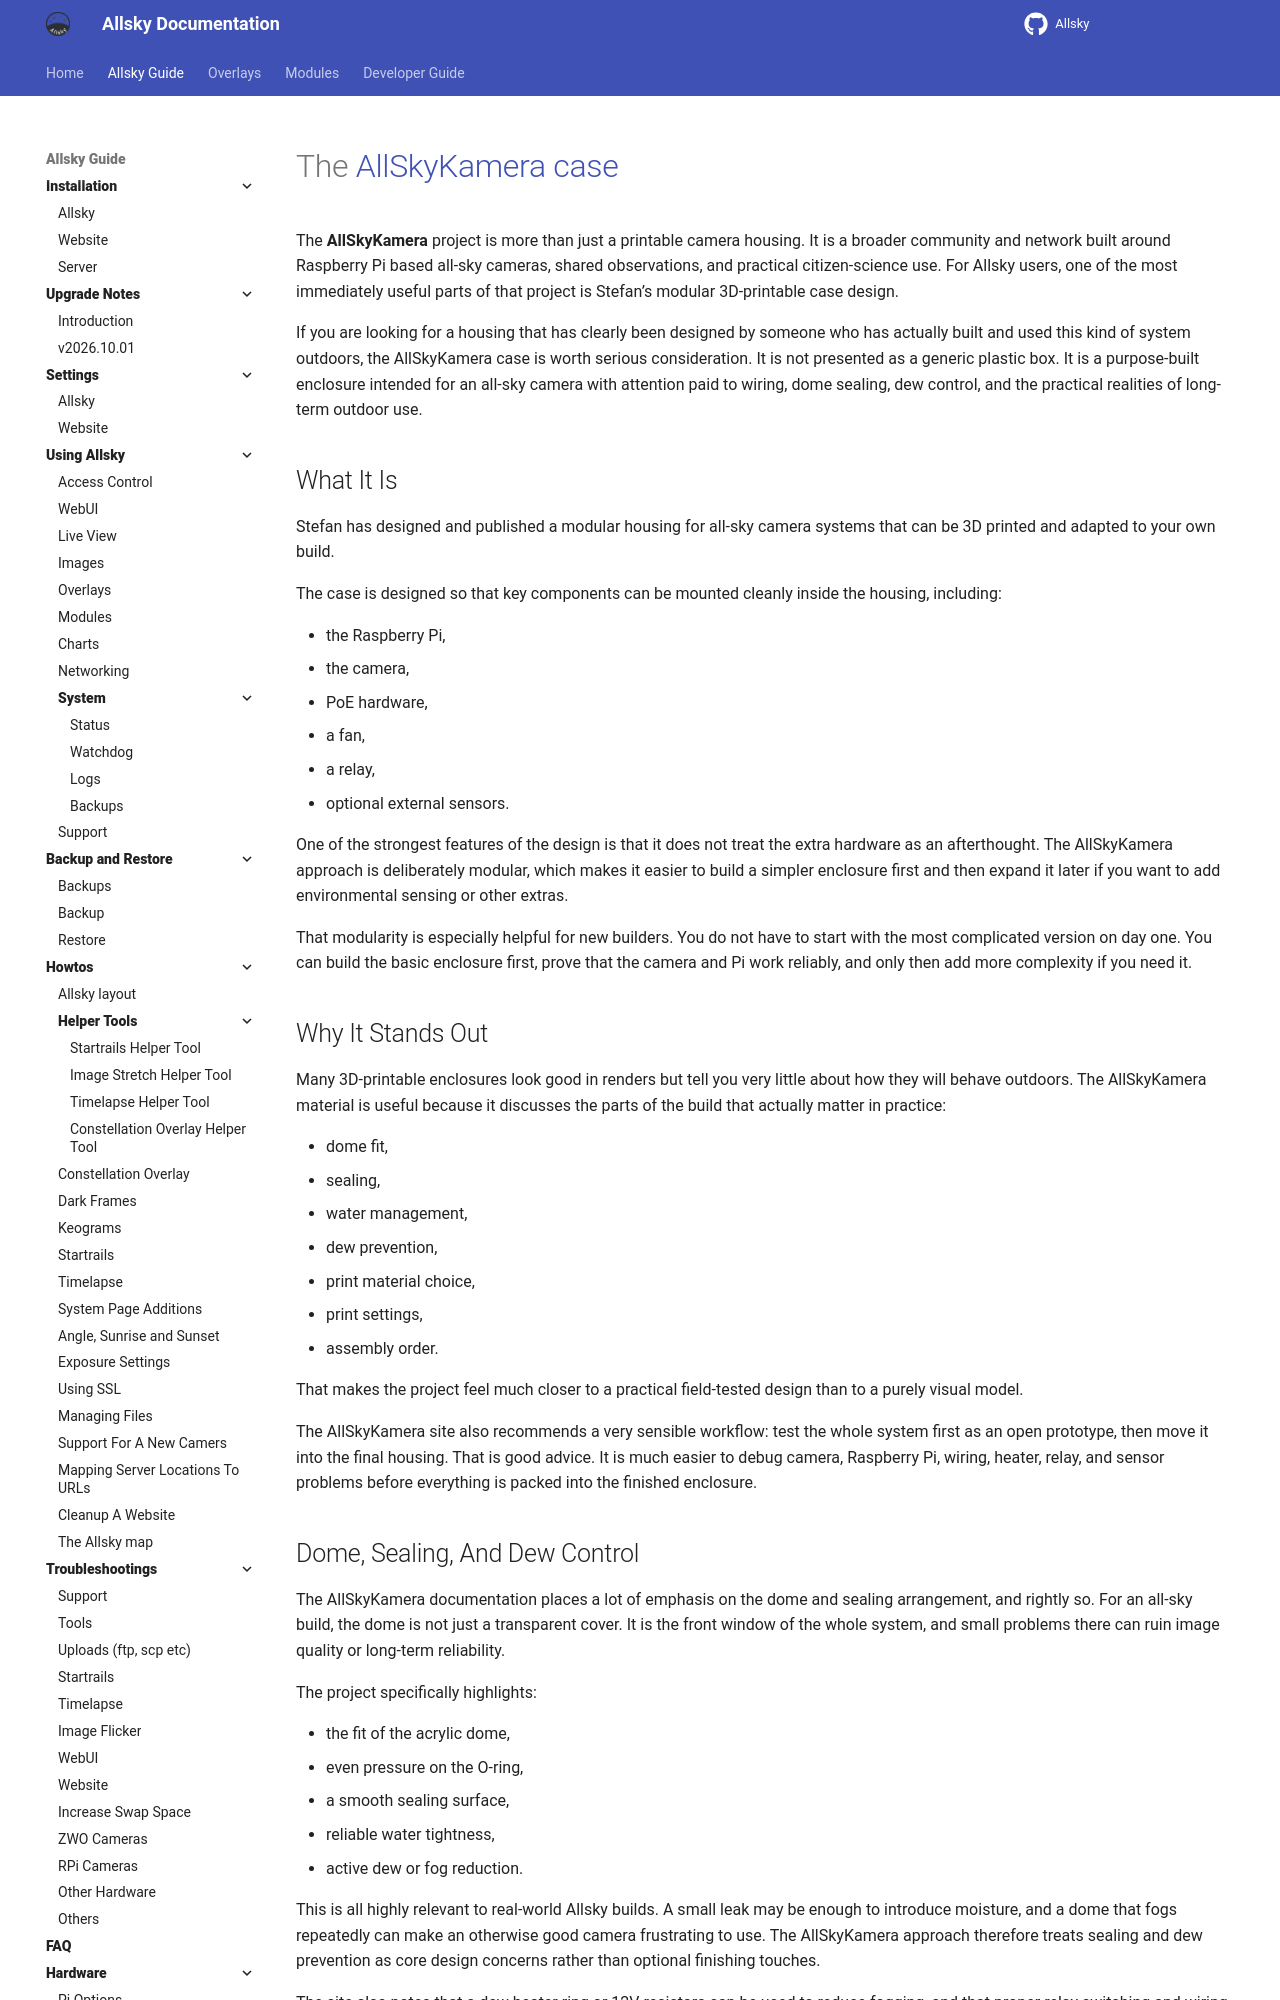

repository: AllskyTeam/allsky · page: allsky_guide/things/allskykamera.html · generator: mkdocs

# The [AllSkyKamera case](https://allskykamera.space/kamerabau_gehaeuse.php?lang=en)

The **AllSkyKamera** project is more than just a printable camera housing. It is a broader community and network built around Raspberry Pi based all-sky cameras, shared observations, and practical citizen-science use. For Allsky users, one of the most immediately useful parts of that project is Stefan’s modular 3D-printable case design.

If you are looking for a housing that has clearly been designed by someone who has actually built and used this kind of system outdoors, the AllSkyKamera case is worth serious consideration. It is not presented as a generic plastic box. It is a purpose-built enclosure intended for an all-sky camera with attention paid to wiring, dome sealing, dew control, and the practical realities of long-term outdoor use.

## What It Is { data-toc-label="What It Is" }

Stefan has designed and published a modular housing for all-sky camera systems that can be 3D printed and adapted to your own build.

The case is designed so that key components can be mounted cleanly inside the housing, including:

- the Raspberry Pi,
- the camera,
- PoE hardware,
- a fan,
- a relay,
- optional external sensors.

One of the strongest features of the design is that it does not treat the extra hardware as an afterthought. The AllSkyKamera approach is deliberately modular, which makes it easier to build a simpler enclosure first and then expand it later if you want to add environmental sensing or other extras.

That modularity is especially helpful for new builders. You do not have to start with the most complicated version on day one. You can build the basic enclosure first, prove that the camera and Pi work reliably, and only then add more complexity if you need it.

## Why It Stands Out { data-toc-label="Why It Stands Out" }

Many 3D-printable enclosures look good in renders but tell you very little about how they will behave outdoors. The AllSkyKamera material is useful because it discusses the parts of the build that actually matter in practice:

- dome fit,
- sealing,
- water management,
- dew prevention,
- print material choice,
- print settings,
- assembly order.

That makes the project feel much closer to a practical field-tested design than to a purely visual model.

The AllSkyKamera site also recommends a very sensible workflow: test the whole system first as an open prototype, then move it into the final housing. That is good advice. It is much easier to debug camera, Raspberry Pi, wiring, heater, relay, and sensor problems before everything is packed into the finished enclosure.
